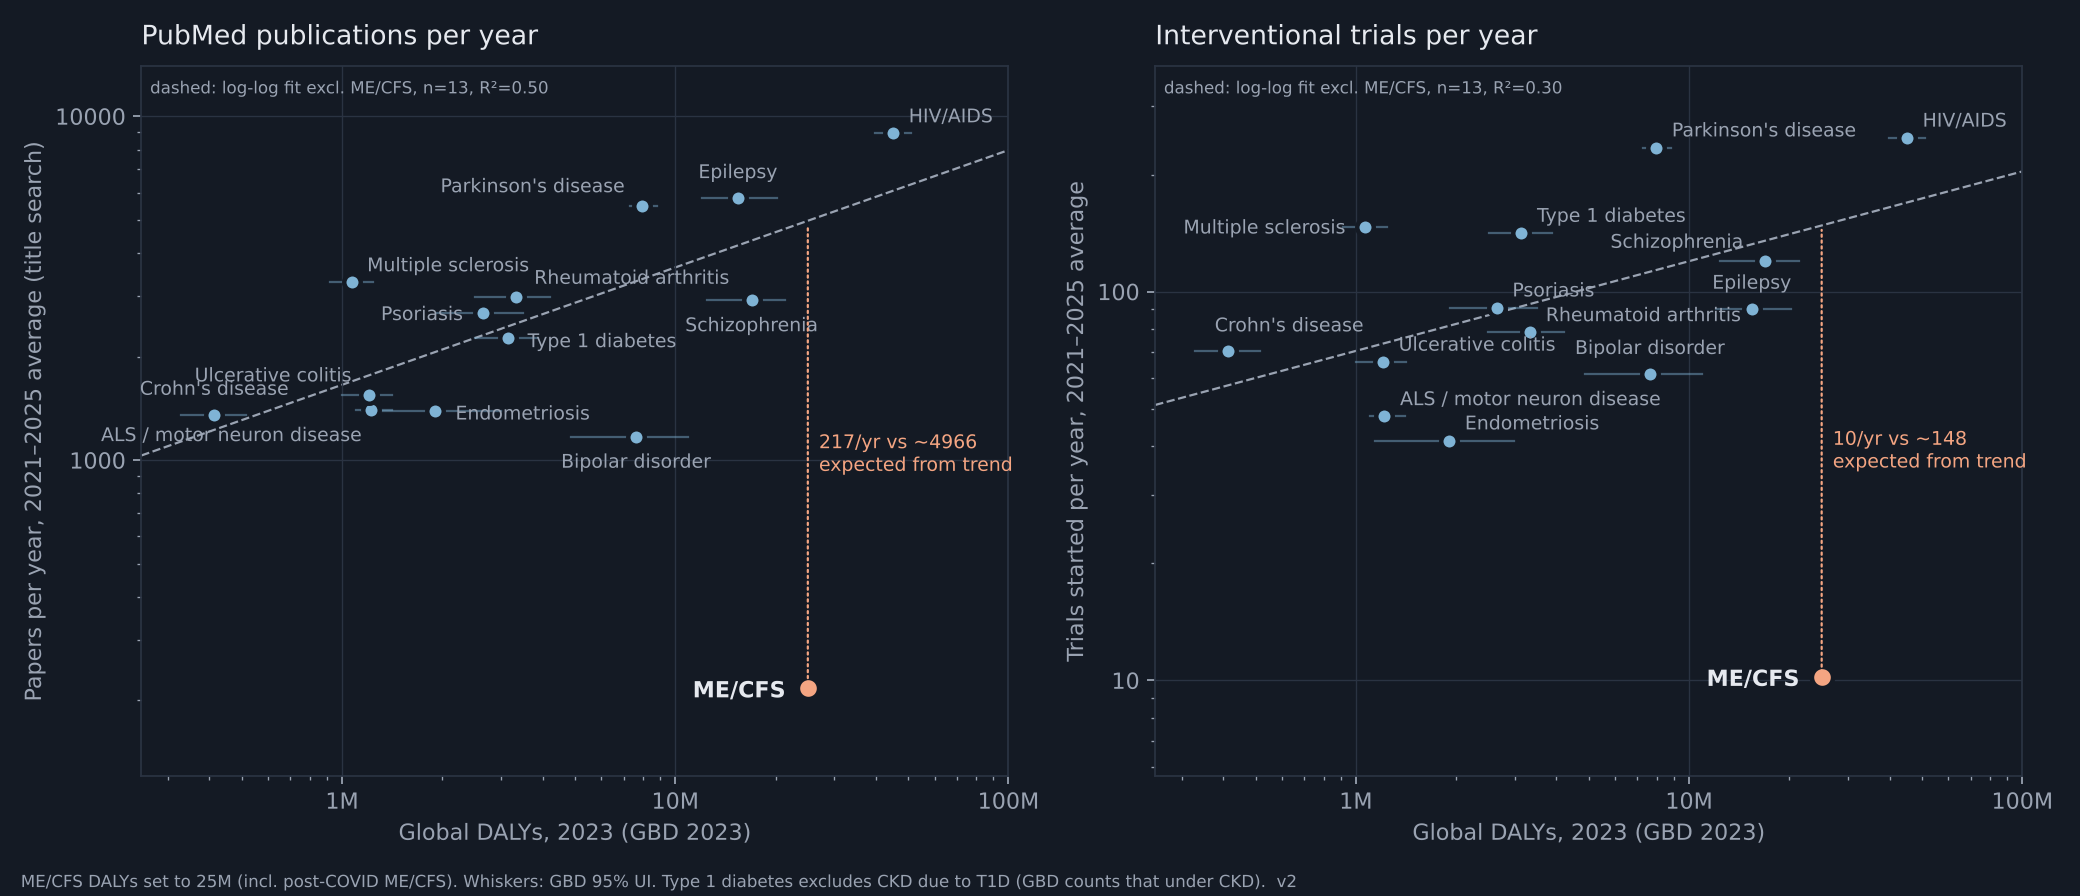

Data behind this chart, as committed beside it:
label, gbd_cause, dalys, dalys_lower, dalys_upper, pubs_per_year, trials_per_year, pubs_expected, trials_expected
HIV/AIDS, HIV/AIDS, 45100836, 39831393, 51045481, 8911, 248.8, 6073, 169.6
ME/CFS, (set by hand), 25000000, , , 216.8, 10.2, 4966, 148
Schizophrenia, Schizophrenia, 16952603, 12417026, 21371834, 2919, 119.8, 4349, 135.3
Epilepsy, Idiopathic epilepsy, 15422825, 12030231, 20213140, 5781, 90.4, 4211, 132.4
Parkinson's disease, Parkinson's disease, 7974574, 7292394, 8810682, 5499, 234.8, 3362, 113.7
Bipolar disorder, Bipolar disorder, 7627278, 4862681, 10896651, 1171, 61.4, 3312, 112.5
Rheumatoid arthritis, Rheumatoid arthritis, 3337270, 2500044, 4210842, 2978, 78.6, 2498, 92.96
Type 1 diabetes, Diabetes mellitus type 1, 3140267, 2503234, 3871948, 2261, 141.6, 2446, 91.67
Psoriasis, Psoriasis, 2648548, 1921881, 3489329, 2670, 91.0, 2308, 88.13
Endometriosis, Endometriosis, 1907359, 1144582, 2991727, 1393, 41.4, 2064, 81.7
ALS / motor neuron disease, Motor neuron disease, 1218518, 1104835, 1407815, 1399, 47.8, 1771, 73.67
Ulcerative colitis, Ulcerative colitis, 1207116, 998837, 1412048, 1549, 66.0, 1765, 73.51
Multiple sclerosis, Multiple sclerosis, 1068346, 917323, 1238170, 3287, 146.8, 1693, 71.47
Crohn's disease, Crohn's disease, 413485, 328231, 514996, 1355, 70.2, 1225, 57.41
